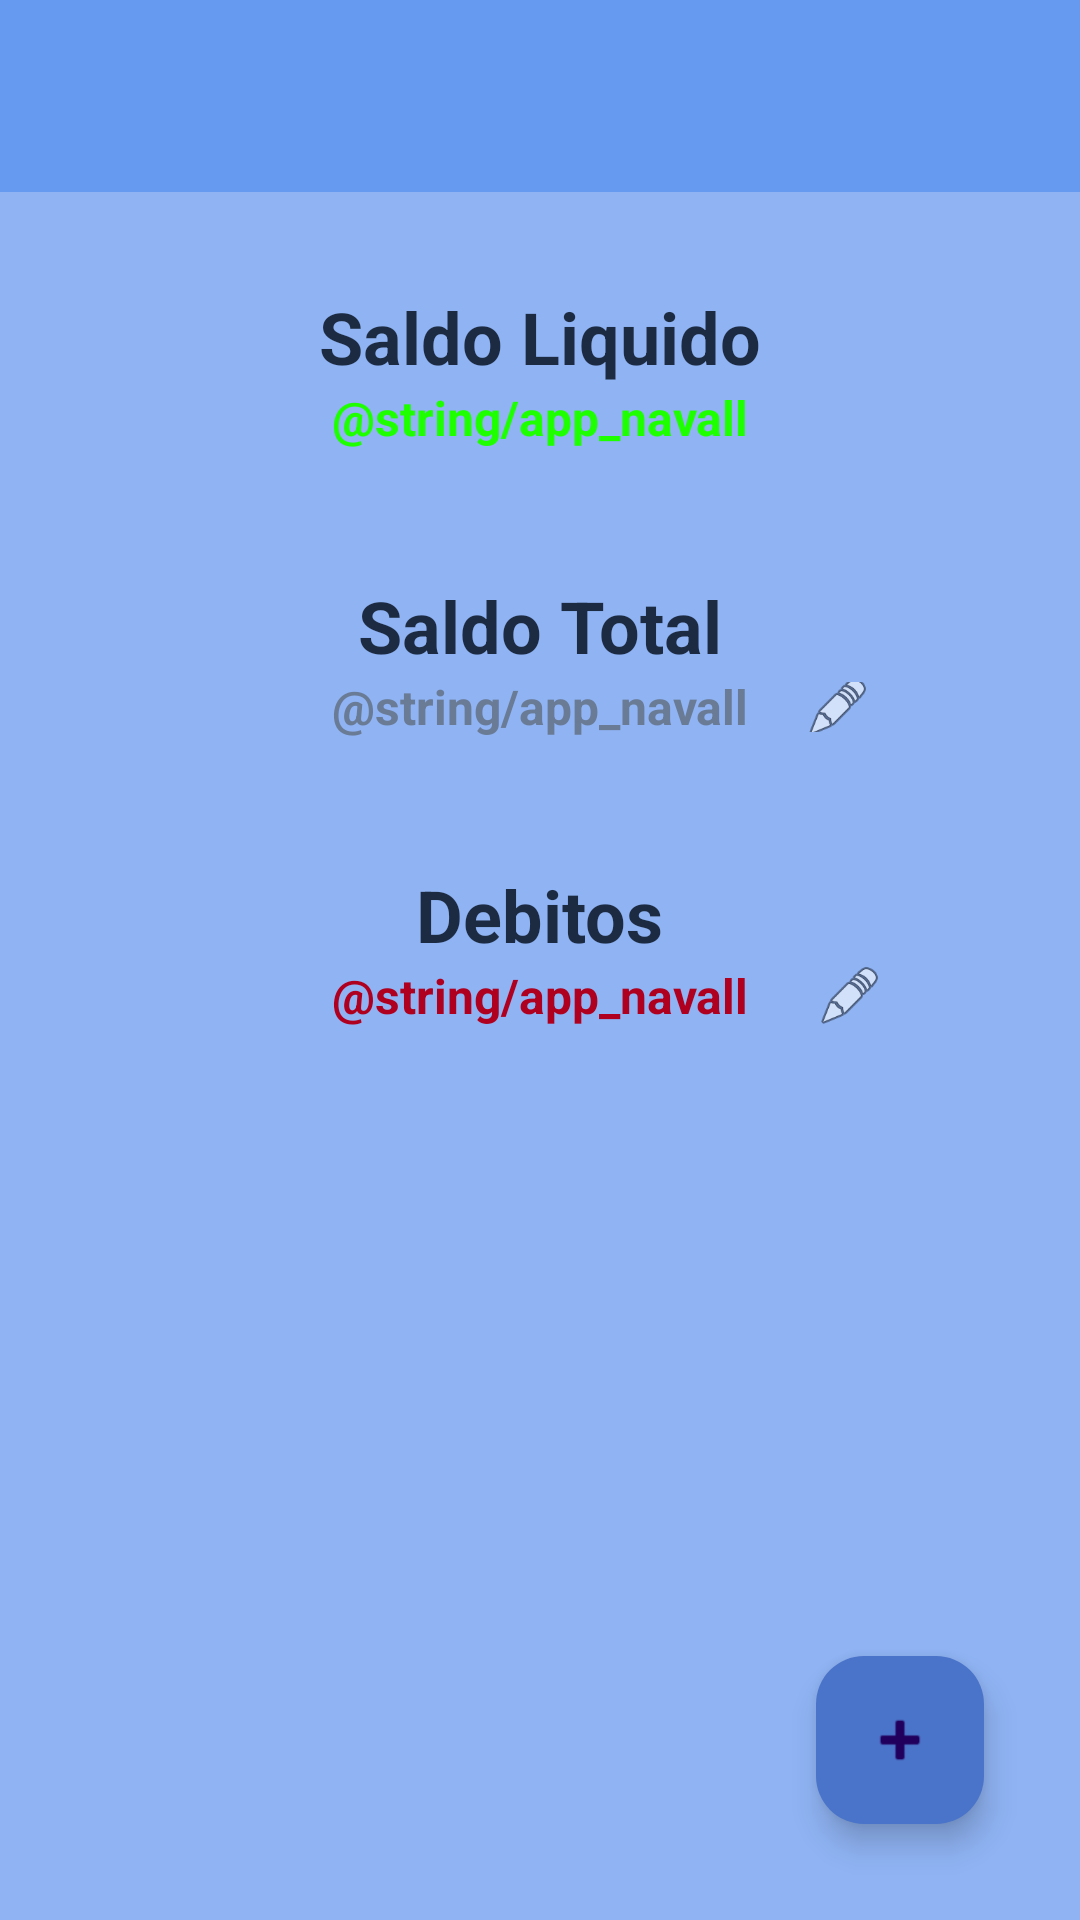

Here is an Android app screen rendered from its layout file. Give the layout XML and the strings, colors and styles it references.
<!-- AndroidManifest.xml: application theme Theme.SituaçãoFinanceira -->
<!-- res/layout/activity_banco.xml -->
<?xml version="1.0" encoding="utf-8"?>
<androidx.constraintlayout.widget.ConstraintLayout xmlns:android="http://schemas.android.com/apk/res/android"
    xmlns:app="http://schemas.android.com/apk/res-auto"
    xmlns:tools="http://schemas.android.com/tools"
    android:layout_width="match_parent"
    android:layout_height="match_parent"
    android:background="@color/secundaria">

    <TextView
        android:id="@+id/textView14"
        android:layout_width="wrap_content"
        android:layout_height="wrap_content"
        android:layout_marginTop="32dp"
        android:layout_marginBottom="32dp"
        android:text="@string/saldo_liquido"
        android:textColor="@color/textoPrincipal"
        android:textSize="24sp"
        android:textStyle="bold"
        app:layout_constraintBottom_toTopOf="@+id/textView15"
        app:layout_constraintEnd_toEndOf="parent"
        app:layout_constraintHorizontal_bias="0.5"
        app:layout_constraintStart_toStartOf="parent"
        app:layout_constraintTop_toBottomOf="@+id/toolBar" />

    <TextView
        android:id="@+id/textView15"
        android:layout_width="wrap_content"
        android:layout_height="wrap_content"
        android:layout_marginTop="32dp"
        android:layout_marginBottom="32dp"
        android:text="@string/saldo_principal"
        android:textColor="@color/textoPrincipal"
        android:textSize="24sp"
        android:textStyle="bold"
        app:layout_constraintBottom_toTopOf="@+id/textView16"
        app:layout_constraintEnd_toEndOf="parent"
        app:layout_constraintHorizontal_bias="0.5"
        app:layout_constraintStart_toStartOf="parent"
        app:layout_constraintTop_toBottomOf="@+id/textView14" />

    <TextView
        android:id="@+id/textView16"
        android:layout_width="wrap_content"
        android:layout_height="wrap_content"
        android:layout_marginTop="32dp"
        android:layout_marginBottom="32dp"
        android:text="@string/debitos"
        android:textColor="@color/textoPrincipal"
        android:textSize="24sp"
        android:textStyle="bold"
        app:layout_constraintBottom_toTopOf="@+id/textDebitos"
        app:layout_constraintEnd_toEndOf="parent"
        app:layout_constraintHorizontal_bias="0.5"
        app:layout_constraintStart_toStartOf="parent"
        app:layout_constraintTop_toBottomOf="@+id/textView15" />

    <TextView
        android:id="@+id/textSaldoLiquido"
        android:layout_width="wrap_content"
        android:layout_height="wrap_content"
        android:text="@string/app_navall"
        android:textColor="@color/green"
        android:textSize="16sp"
        android:textStyle="bold"
        app:layout_constraintEnd_toEndOf="@+id/textView14"
        app:layout_constraintStart_toStartOf="@+id/textView14"
        app:layout_constraintTop_toBottomOf="@+id/textView14" />

    <TextView
        android:id="@+id/textSaldo"
        android:layout_width="wrap_content"
        android:layout_height="wrap_content"
        android:text="@string/app_navall"
        android:textColor="@color/txt"
        android:textSize="16sp"
        android:textStyle="bold"
        app:layout_constraintEnd_toEndOf="@+id/textView15"
        app:layout_constraintStart_toStartOf="@+id/textView15"
        app:layout_constraintTop_toBottomOf="@+id/textView15" />

    <TextView
        android:id="@+id/textDebitos"
        android:layout_width="wrap_content"
        android:layout_height="wrap_content"
        android:text="@string/app_navall"
        android:textColor="@color/design_default_color_error"
        android:textSize="16sp"
        android:textStyle="bold"
        app:layout_constraintEnd_toEndOf="@+id/textView16"
        app:layout_constraintStart_toStartOf="@+id/textView16"
        app:layout_constraintTop_toBottomOf="@+id/textView16" />

    <com.google.android.material.floatingactionbutton.FloatingActionButton
        android:id="@+id/fabAddTranzacao"
        android:layout_width="wrap_content"
        android:layout_height="wrap_content"
        android:layout_marginEnd="32dp"
        android:layout_marginBottom="32dp"
        android:clickable="true"
        app:backgroundTint="@color/acento"
        app:layout_constraintBottom_toBottomOf="parent"
        app:layout_constraintEnd_toEndOf="parent"
        app:srcCompat="@android:drawable/ic_input_add" />

    <ImageButton
        android:id="@+id/btnEditDebito"
        android:layout_width="35dp"
        android:layout_height="31dp"
        android:layout_marginStart="16dp"
        android:backgroundTint="#00FFFFFF"
        android:scaleX="0.7"
        android:scaleY="0.7"
        app:layout_constraintBottom_toBottomOf="@+id/textDebitos"
        app:layout_constraintStart_toEndOf="@+id/textDebitos"
        app:layout_constraintTop_toBottomOf="@+id/textView16"
        app:srcCompat="@android:drawable/ic_menu_edit" />

    <ImageButton
        android:id="@+id/btnEditDebitoOk"
        android:layout_width="35dp"
        android:layout_height="31dp"
        android:backgroundTint="#00FFFFFF"
        android:scaleX="0.7"
        android:scaleY="0.7"
        android:visibility="invisible"
        app:layout_constraintBottom_toBottomOf="@+id/editTextdebito"
        app:layout_constraintStart_toEndOf="@+id/editTextdebito"
        app:layout_constraintTop_toTopOf="@+id/editTextdebito"
        app:srcCompat="@android:drawable/checkbox_on_background" />

    <ImageButton
        android:id="@+id/btnEditCredito"
        android:layout_width="27dp"
        android:layout_height="24dp"
        android:layout_marginStart="16dp"
        android:background="#00FFFFFF"
        android:backgroundTint="#00FFFFFF"
        android:scaleX="0.7"
        android:scaleY="0.7"
        app:layout_constraintBottom_toBottomOf="@+id/textSaldo"
        app:layout_constraintStart_toEndOf="@+id/textSaldo"
        app:layout_constraintTop_toBottomOf="@+id/textView15"
        app:srcCompat="@android:drawable/ic_menu_edit" />

    <ImageButton
        android:id="@+id/btnEditCreditoOk"
        android:layout_width="35dp"
        android:layout_height="31dp"
        android:backgroundTint="#00FFFFFF"
        android:scaleX="0.7"
        android:scaleY="0.7"
        android:visibility="invisible"
        app:layout_constraintBottom_toBottomOf="@+id/editTextCredito"
        app:layout_constraintStart_toEndOf="@+id/editTextCredito"
        app:layout_constraintTop_toTopOf="@+id/editTextCredito"
        app:srcCompat="@android:drawable/checkbox_on_background"
        tools:visibility="invisible" />

    <EditText
        android:id="@+id/editTextCredito"
        android:layout_width="wrap_content"
        android:layout_height="wrap_content"
        android:backgroundTint="@color/txt"
        android:drawableTint="@color/txt"
        android:ems="10"
        android:foregroundTint="@color/txt"
        android:hint="R$"
        android:inputType="number|numberDecimal|numberSigned"
        android:textColor="@color/txt"
        android:textColorHighlight="@color/txt"
        android:textColorHint="@color/txt"
        android:textColorLink="@color/txt"
        android:visibility="invisible"
        app:layout_constraintBottom_toBottomOf="@+id/textSaldo"
        app:layout_constraintEnd_toEndOf="parent"
        app:layout_constraintHorizontal_bias="0.497"
        app:layout_constraintStart_toStartOf="parent"
        app:layout_constraintTop_toBottomOf="@+id/textView15"
        tools:visibility="invisible" />

    <EditText
        android:id="@+id/editTextdebito"
        android:layout_width="wrap_content"
        android:layout_height="wrap_content"
        android:ems="10"
        android:hint="R$"
        android:inputType="number|numberDecimal|numberSigned"
        android:visibility="invisible"
        app:layout_constraintBottom_toBottomOf="@+id/textDebitos"
        app:layout_constraintEnd_toEndOf="parent"
        app:layout_constraintStart_toStartOf="parent"
        app:layout_constraintTop_toBottomOf="@+id/textView16"
        tools:visibility="invisible" />

    <include
        android:id="@+id/toolBar"
        layout="@layout/toolbar"
        android:layout_width="0dp"
        android:layout_height="wrap_content"
        app:layout_constraintEnd_toEndOf="parent"
        app:layout_constraintStart_toStartOf="parent"
        app:layout_constraintTop_toTopOf="parent" />

</androidx.constraintlayout.widget.ConstraintLayout>
<!-- res/layout/toolbar.xml (included above) -->
<?xml version="1.0" encoding="utf-8"?>
<androidx.constraintlayout.widget.ConstraintLayout xmlns:android="http://schemas.android.com/apk/res/android"
    xmlns:app="http://schemas.android.com/apk/res-auto"
    xmlns:tools="http://schemas.android.com/tools"
    android:layout_width="match_parent"
    android:layout_height="wrap_content">

    <androidx.appcompat.widget.Toolbar
        android:id="@+id/toolbarPrincipal"
        android:layout_width="match_parent"
        android:layout_height="wrap_content"
        android:background="?attr/colorPrimary"
        android:minHeight="?attr/actionBarSize"
        android:theme="?attr/actionBarTheme"
        app:layout_constraintBottom_toBottomOf="parent"
        app:layout_constraintEnd_toEndOf="parent"
        app:layout_constraintStart_toStartOf="parent"
        app:layout_constraintTop_toTopOf="parent" />
</androidx.constraintlayout.widget.ConstraintLayout>
<!-- resources referenced by this layout -->
<resources>
  <color name="acento">#4a74c9</color>
  <color name="green">#1EFF00</color>
  <color name="secundaria">#8fb3f3</color>
  <color name="textoPrincipal">#1c2b41</color>
  <color name="txt">#6a7b95</color>
  <string name="debitos">Debitos</string>
  <string name="saldo_liquido">Saldo Liquido</string>
  <string name="saldo_principal">Saldo Total</string>
  <style name="Theme.SituaçãoFinanceira" parent="Base.Theme.SituaçãoFinanceira" />
  <style name="Base.Theme.SituaçãoFinanceira" parent="Theme.Material3.DayNight.NoActionBar">
          <item name="colorPrimary">@color/primaria</item>
          <item name="colorSecondary">@color/secundaria</item>
          
          
      </style>
  <color name="primaria">#6699f0</color>
</resources>
